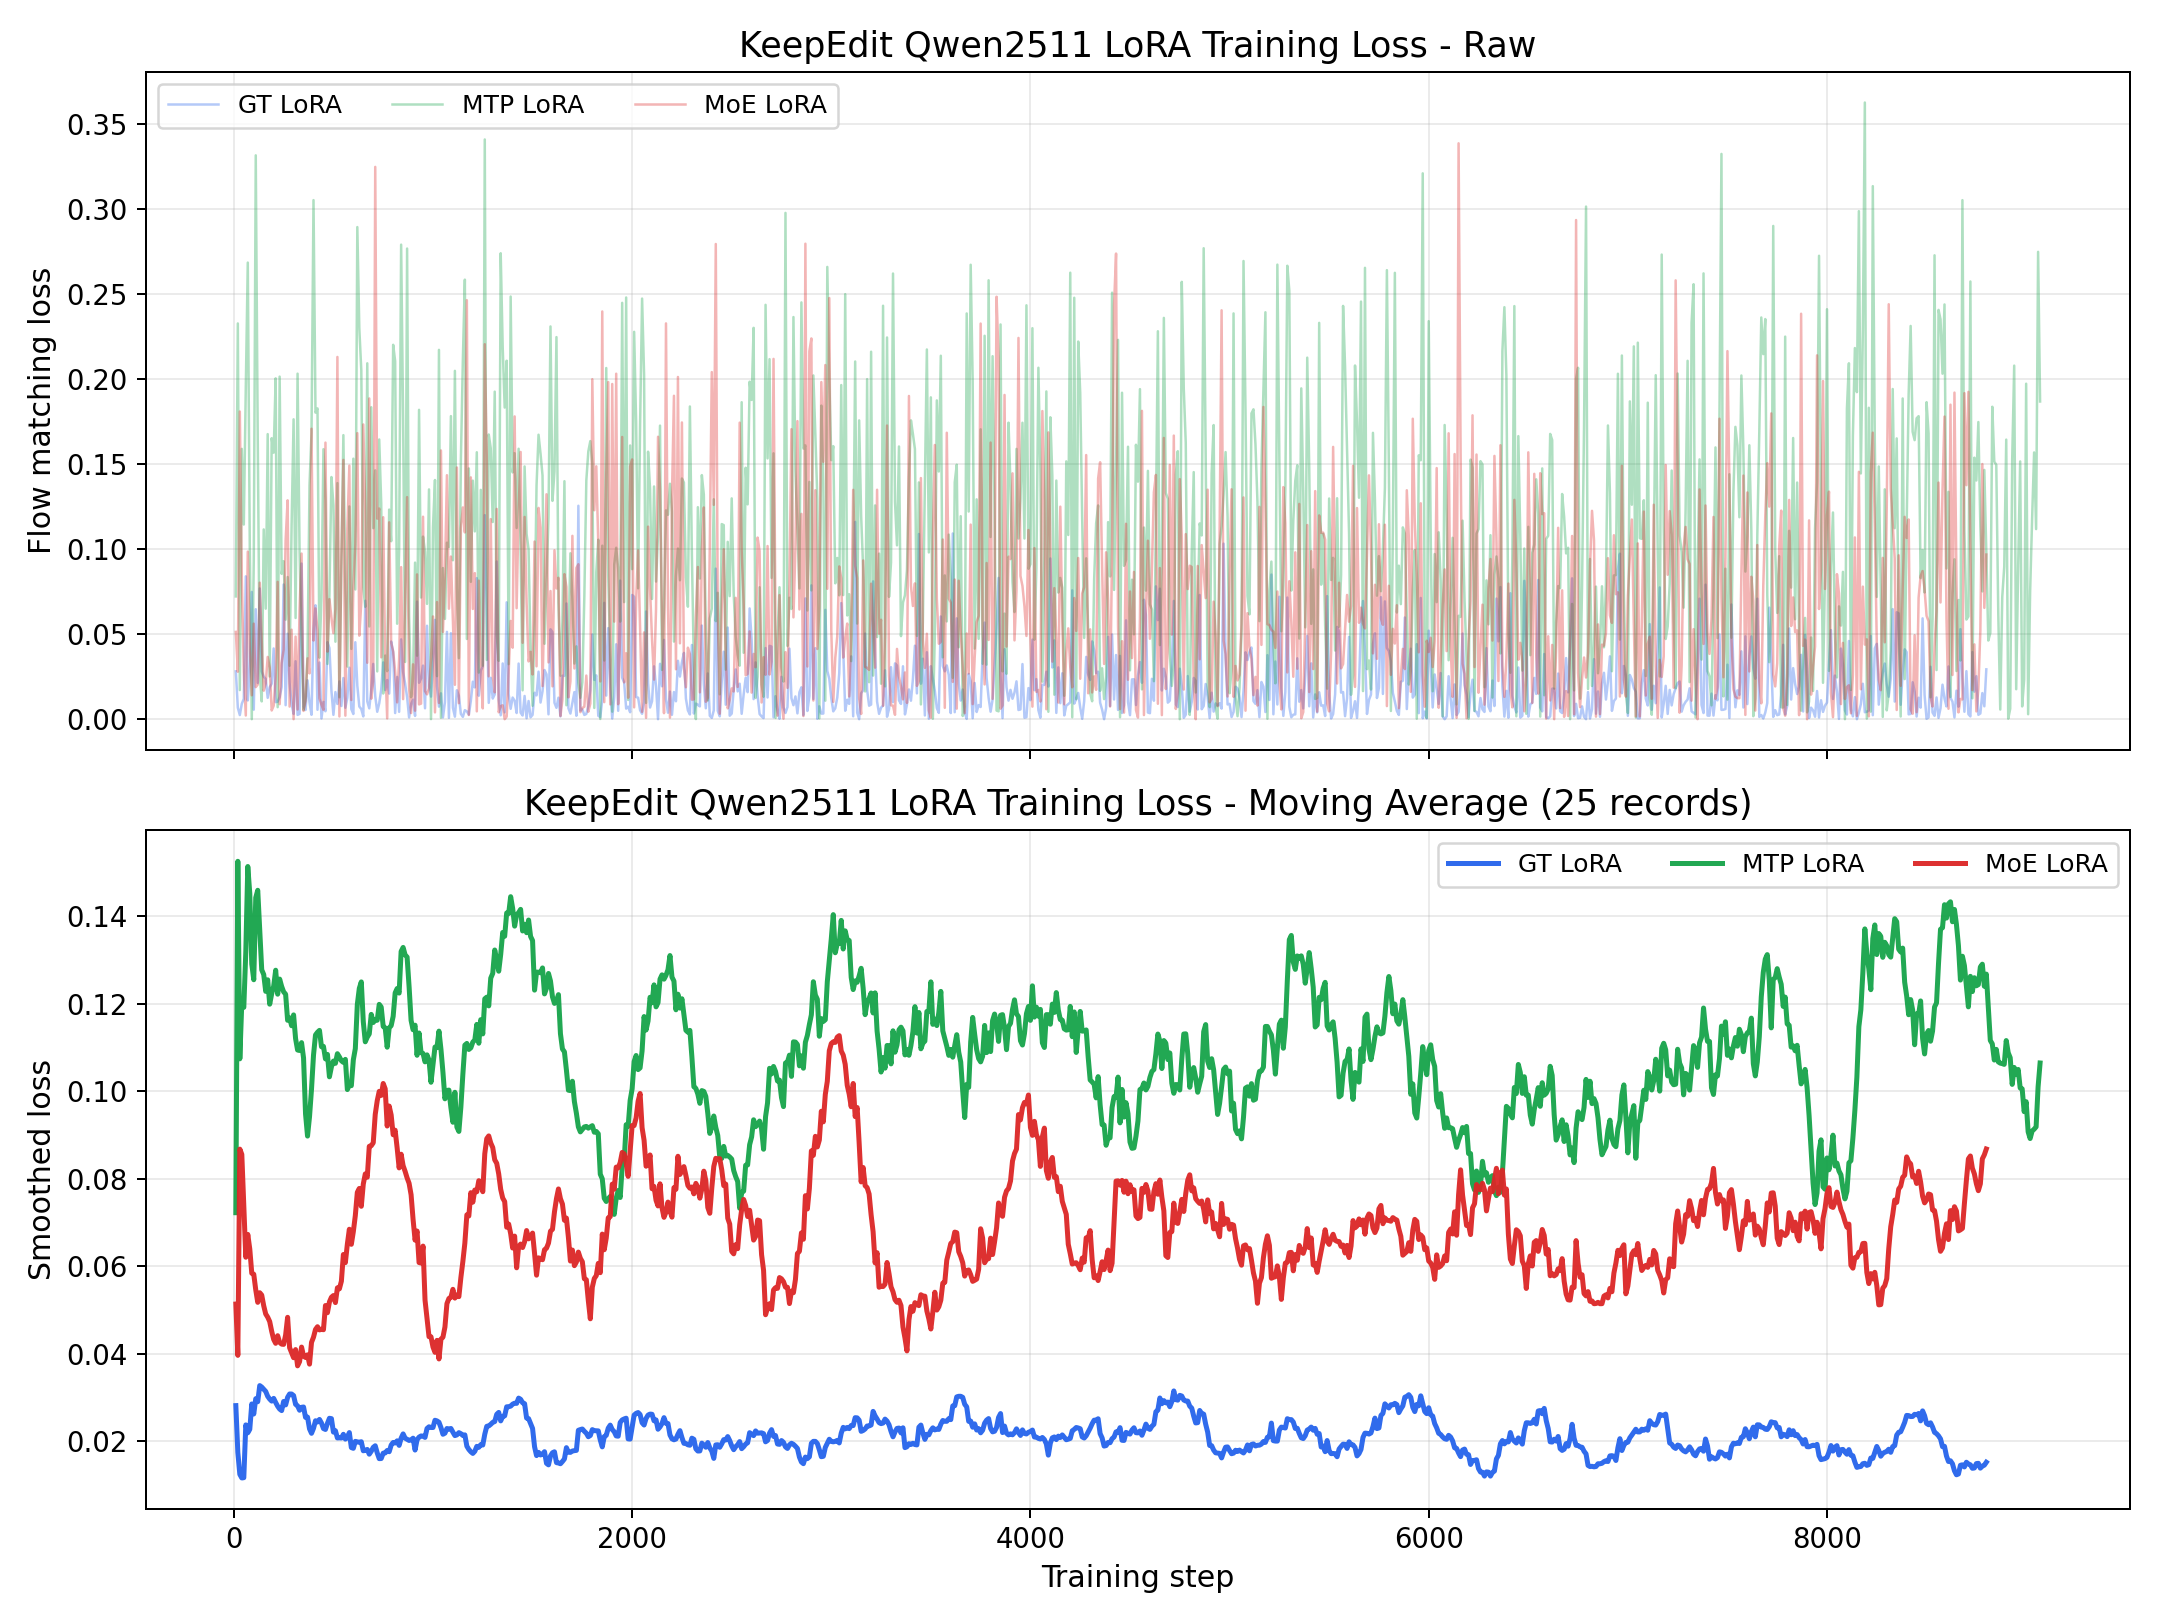

The file beside this chart, header and first rows:
experiment, step, loss, loss_ma25
GT LoRA, 10, 0.02815, 0.02815
GT LoRA, 20, 0.006751, 0.01745
GT LoRA, 30, 0.002428, 0.01244
GT LoRA, 40, 0.009113, 0.01161
GT LoRA, 50, 0.01194, 0.01168
GT LoRA, 60, 0.08407, 0.02374
GT LoRA, 70, 0.01105, 0.02193
GT LoRA, 80, 0.02836, 0.02273
GT LoRA, 90, 0.07489, 0.02853
GT LoRA, 100, 0.005603, 0.02624
GT LoRA, 110, 0.06472, 0.02973
GT LoRA, 120, 0.02137, 0.02904
GT LoRA, 130, 0.07696, 0.03272
GT LoRA, 140, 0.02806, 0.03239
GT LoRA, 150, 0.025, 0.0319
GT LoRA, 160, 0.02372, 0.03139
GT LoRA, 170, 0.01257, 0.03028
GT LoRA, 180, 0.01878, 0.02964
GT LoRA, 190, 0.02089, 0.02918
GT LoRA, 200, 0.04162, 0.0298
GT LoRA, 210, 0.01004, 0.02886
GT LoRA, 220, 0.01029, 0.02802
GT LoRA, 230, 0.01296, 0.02736
GT LoRA, 240, 0.01895, 0.02701
GT LoRA, 250, 0.07926, 0.0291
GT LoRA, 260, 0.008241, 0.02831
GT LoRA, 270, 0.0503, 0.03005
GT LoRA, 280, 0.02144, 0.03081
GT LoRA, 290, 0.008822, 0.0308
GT LoRA, 300, 0.003075, 0.03044
GT LoRA, 310, 0.03411, 0.02844
GT LoRA, 320, 0.002537, 0.0281
GT LoRA, 330, 0.003098, 0.02709
GT LoRA, 340, 0.09157, 0.02776
GT LoRA, 350, 0.007399, 0.02783
GT LoRA, 360, 0.005395, 0.02546
GT LoRA, 370, 0.02287, 0.02552
GT LoRA, 380, 0.009859, 0.02283
GT LoRA, 390, 0.002573, 0.02181
GT LoRA, 400, 0.05345, 0.02295
GT LoRA, 410, 0.06705, 0.02469
GT LoRA, 420, 0.005538, 0.0244
GT LoRA, 430, 0.03336, 0.02499
GT LoRA, 440, 0.000425, 0.02417
GT LoRA, 450, 0.01014, 0.02291
GT LoRA, 460, 0.004674, 0.0227
GT LoRA, 470, 0.04534, 0.0241
GT LoRA, 480, 0.04183, 0.02525
GT LoRA, 490, 0.01684, 0.02517
GT LoRA, 500, 0.002561, 0.0221
GT LoRA, 510, 0.01596, 0.02241
GT LoRA, 520, 0.008975, 0.02076
GT LoRA, 530, 0.02222, 0.02079
GT LoRA, 540, 0.007747, 0.02074
GT LoRA, 550, 0.02422, 0.02159
GT LoRA, 560, 0.006729, 0.0205
GT LoRA, 570, 0.01259, 0.0209
GT LoRA, 580, 0.03029, 0.02198
GT LoRA, 590, 0.005916, 0.01856
GT LoRA, 600, 0.003067, 0.01839
... 2,607 more rows
